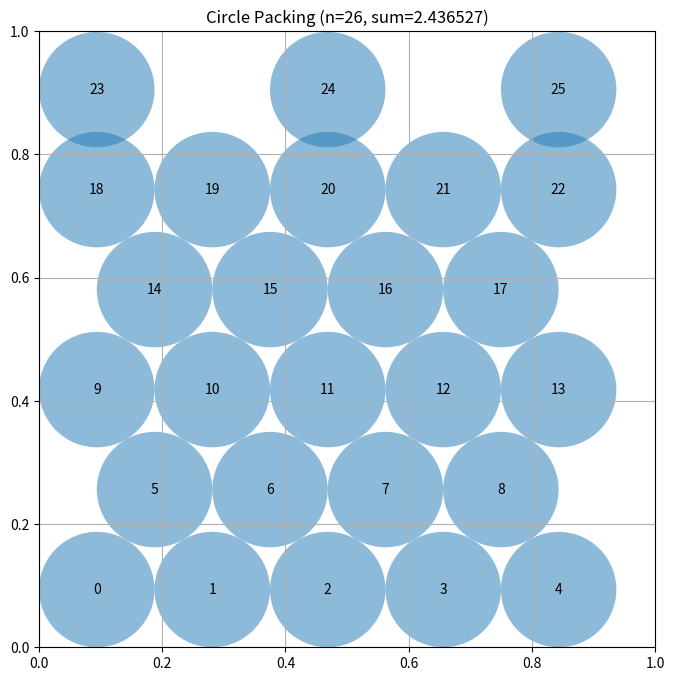

This chart was generated by the following Python code:
# EVOLVE-BLOCK-START
"""Constructor-based circle packing for n=26 circles"""
import numpy as np


def construct_packing():
    """
    Construct a specific arrangement of 26 circles in a unit square
    that attempts to maximize the sum of their radii.

    Returns:
        Tuple of (centers, radii, sum_of_radii)
        centers: np.array of shape (26, 2) with (x, y) coordinates
        radii: np.array of shape (26) with radius of each circle
        sum_of_radii: Sum of all radii
    """
    # Initialize arrays for 26 circles
    n = 26
    centers = np.zeros((n, 2))

    # Hexagonal (staggered) lattice packing:
    # rows with counts 5,4,5,4,5,3 sum to 26 circles.
    # Horizontal spacing between neighbors in a row: 2r
    # Vertical spacing between rows: sqrt(3)*r (hexagonal close packing)
    # Total height: 5*sqrt(3)*r + 2r <= 1  =>  r = 1/(5*sqrt(3)+2)
    r = 1.0 / (5.0 * np.sqrt(3.0) + 2.0)
    r *= 0.999  # small safety margin for numerical validity

    row_counts = [5, 4, 5, 4, 5, 3]
    row_height = np.sqrt(3.0) * r

    idx = 0
    for k, count in enumerate(row_counts):
        y = r + k * row_height
        if count == 5:
            # Row flush against left and right walls
            xs = [r + 2 * j * r for j in range(count)]
        elif count == 4:
            # Staggered row, offset by r
            xs = [2 * r + 2 * j * r for j in range(count)]
        else:
            # Row of 3: touch left wall, right wall, and center
            xs = [r, 5 * r, 9 * r]
        for x in xs:
            centers[idx] = [x, y]
            idx += 1

    # All circles have equal radius r by construction
    radii = np.full(n, r)

    # Calculate the sum of radii
    sum_radii = np.sum(radii)

    return centers, radii, sum_radii


def compute_max_radii(centers):
    """
    Compute the maximum possible radii for each circle position
    such that they don't overlap and stay within the unit square.

    Args:
        centers: np.array of shape (n, 2) with (x, y) coordinates

    Returns:
        np.array of shape (n) with radius of each circle
    """
    n = centers.shape[0]
    radii = np.ones(n)

    # First, limit by distance to square borders
    for i in range(n):
        x, y = centers[i]
        # Distance to borders
        radii[i] = min(x, y, 1 - x, 1 - y)

    # Then, limit by distance to other circles
    # Each pair of circles with centers at distance d can have
    # sum of radii at most d to avoid overlap
    for i in range(n):
        for j in range(i + 1, n):
            dist = np.sqrt(np.sum((centers[i] - centers[j]) ** 2))

            # If current radii would cause overlap
            if radii[i] + radii[j] > dist:
                # Scale both radii proportionally
                scale = dist / (radii[i] + radii[j])
                radii[i] *= scale
                radii[j] *= scale

    return radii


# EVOLVE-BLOCK-END


# This part remains fixed (not evolved)
def run_packing():
    """Run the circle packing constructor for n=26"""
    centers, radii, sum_radii = construct_packing()
    return centers, radii, sum_radii


def visualize(centers, radii):
    """
    Visualize the circle packing

    Args:
        centers: np.array of shape (n, 2) with (x, y) coordinates
        radii: np.array of shape (n) with radius of each circle
    """
    import matplotlib.pyplot as plt
    from matplotlib.patches import Circle

    fig, ax = plt.subplots(figsize=(8, 8))

    # Draw unit square
    ax.set_xlim(0, 1)
    ax.set_ylim(0, 1)
    ax.set_aspect("equal")
    ax.grid(True)

    # Draw circles
    for i, (center, radius) in enumerate(zip(centers, radii)):
        circle = Circle(center, radius, alpha=0.5)
        ax.add_patch(circle)
        ax.text(center[0], center[1], str(i), ha="center", va="center")

    plt.title(f"Circle Packing (n={len(centers)}, sum={sum(radii):.6f})")
    plt.show()


if __name__ == "__main__":
    centers, radii, sum_radii = run_packing()
    print(f"Sum of radii: {sum_radii}")
    # AlphaEvolve improved this to 2.635

    # Uncomment to visualize:
    visualize(centers, radii)
